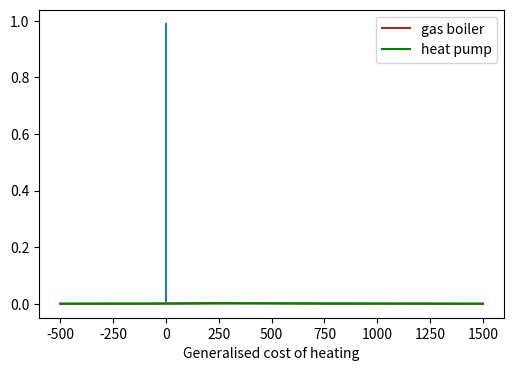

Recreate this plot in Python.
# ---
# jupyter:
#   jupytext:
#     cell_metadata_filter: -all
#     comment_magics: true
#     text_representation:
#       extension: .py
#       format_name: percent
#       format_version: '1.3'
#       jupytext_version: 1.15.2
#   kernelspec:
#     display_name: Python 3 (ipykernel)
#     language: python
#     name: python3
# ---

# %%
import numpy
from scipy.stats import norm
import matplotlib.pyplot as plt
import math

# %% [markdown]
# ## Generalised cost of heating
#
# Generalised cost of heating is the present value cost of operating a heating system of technology $i$ throughout its lifespan, normalised for the production of 1 unit of heat per year, including non-monetary preferences.
#
# $$ \textrm{generalised cost of heating}_{i} = \frac{\displaystyle \sum_{t} \frac{\frac{IC_{it}}{CF_{i}} + \frac{MR_{it}}{CF_{i}} + \frac{FC_{it}}{CE_{i}}}{(1 + r)^{t}}}{\displaystyle \sum_{t} \frac{1}{(1 + r)^{t}}} + \gamma_{i} $$
#
# Where,
# ${IC}_{i}$ is technology $i$'s upfront investment cost.
# ${MR}_{i}$ is technology $i$'s maintenance-repair cost.
# ${FC}_{i}$ is technology $i$'s fuel cost.
# ${CF}_{i}$ is technology $i$'s capacity factor.
# ${CE}_{i}$ is technology $i$'s conversion efficiency.
# $r$ is a discount factor that expressed the realtive importance of future compared to present costs.
# $\gamma_{i}$ captures 'intangible' cost components and household preferences.
#
# Capacity factor describes the relationship between peak heat demand and annual heat demand. It is the ratio between average heat output and peak heat output, equivalent to: annual heat demand (kWh) / peak heat demand (kW) $\times$ 8760 hours.
#
# A typical capacity factor for space heating ranges from 17% for an intermittently occupied building (e.g. an office) to 24% for a continuously occupied building (e.g. a care home).
#
# As similar quantity used in MCS certification is 'full-load-equivalent hours' (FLEQ), which is the capacity factor $\times$ 8760 (hours in a year).
#
# Investment cost distributions (${IC}_{t}$) reflect a distribution of individual characteristics of the household or the dwelling, such as different installation costs, or preferences for specific brands.
#
# Meanwhile, the probability distributions associated with ${FC}_{t}$ and ${MR}_{t}$ correspond to the volatility of fuel prices and maintenance costs.
#
# In addition to this basic specification, policies can be imposed, as below:
#
# $$ \textrm{generalised cost of heating}_{i} = \frac{\displaystyle \sum_{t} \frac{\frac{IC_{it}(1 + T_{it})}{CF_{i}} + \frac{MR_{it}}{CF_{i}} + \frac{FC_{it} + FT_{it}}{CE_{i}} + FiT_{it}}{(1 + r)^{t}}}{\displaystyle \sum_{t} \frac{1}{(1 + r)^{t}} } + \gamma_{i} $$
#
# Where,
# $T_{i}$ is a technology specific subsidy/purchase tax on upfront investment costs (negative values are a subsidy, positive values a tax).
# ${FT}_{t}$ is a fuel tax (which can be specified for each fuel type and technology).
# ${FiT}_{t}$ is a technology-specific feed in-tariff which pays a pre-defined subsidy for each unit of produced heat.
#
# Refs
# https://www.sciencedirect.com/science/article/pii/S030142152100118X
# https://www.gov.scot/publications/economic-impact-decarbonising-heating-scotland/pages/10/
# https://energy.ec.europa.eu/system/files/2018-02/technical_analysis_residential_heat_0.pdf

# %%
# a standard deviation equivalent to 1/3 of the mean investment costs is assumed for all technologies.
# Mean upfront investment costs (incl. of installation costs, excl. of subsidies) for residential heating technologies
# in € per kW of thermal capacity.
IC_gas = norm(loc=504.87, scale=168)
IC_hp = norm(loc=837.50, scale=279)

# %%
# Operation and maintenance costs of residential heating systems, in € per kW of thermal capacity, and relative to
# investment costs/kW.
MR_gas = norm(loc=10.1, scale=2)
MR_hp = norm(loc=17.45, scale=3)

# %%
# Mean household prices for natural gas in €/kWh.
FC_gas = norm(loc=0.071, scale=0.01)
FC_hp = norm(loc=0.21, scale=0.01)

# %%
# Conversion efficiency - (output of useful energy per unit of fuel consumed on site)
CE_gas = 0.9
CE_hp = 2.5

# %%
# Capacity factor (MWh / kW)
CF_gas = 2.17
CF_hp = 1.71

# %%
denom_gas = norm(
    loc=sum([504.87 / 2.17, 10.1 / 2.17, 0.071 / 0.9]),
    scale=sum([168**2, 2**2, 0.01**2]) ** 0.5,
)
denom_hp = norm(
    loc=sum([837.50 / 1.71, 17.45 / 2.17, 0.21 / 2.5]),
    scale=sum([279**2, 3**2, 0.01**2]) ** 0.5,
)

# %%
f, ax = plt.subplots(figsize=(6, 4))

ax.plot(
    numpy.arange(-500, 1500, 0.1),
    denom_gas.pdf(numpy.arange(-500, 1500, 0.1)),
    color="brown",
    label="gas boiler",
)
ax.plot(
    numpy.arange(-500, 1500, 0.1),
    denom_hp.pdf(numpy.arange(-500, 1500, 0.1)),
    color="green",
    label="heat pump",
)

ax.set_xlabel("Generalised cost of heating")
ax.legend()

# %%
binom = [
    0.5
    + 0.5
    * math.erf(
        (denom_hp.pdf(x) - denom_gas.pdf(x))
        / ((denom_gas.var() + denom_hp.var()) ** 0.5)
    )
    for x in numpy.arange(0.01, 1, 0.01)
]

# %%
plt.plot(binom, numpy.arange(0.01, 1, 0.01))
